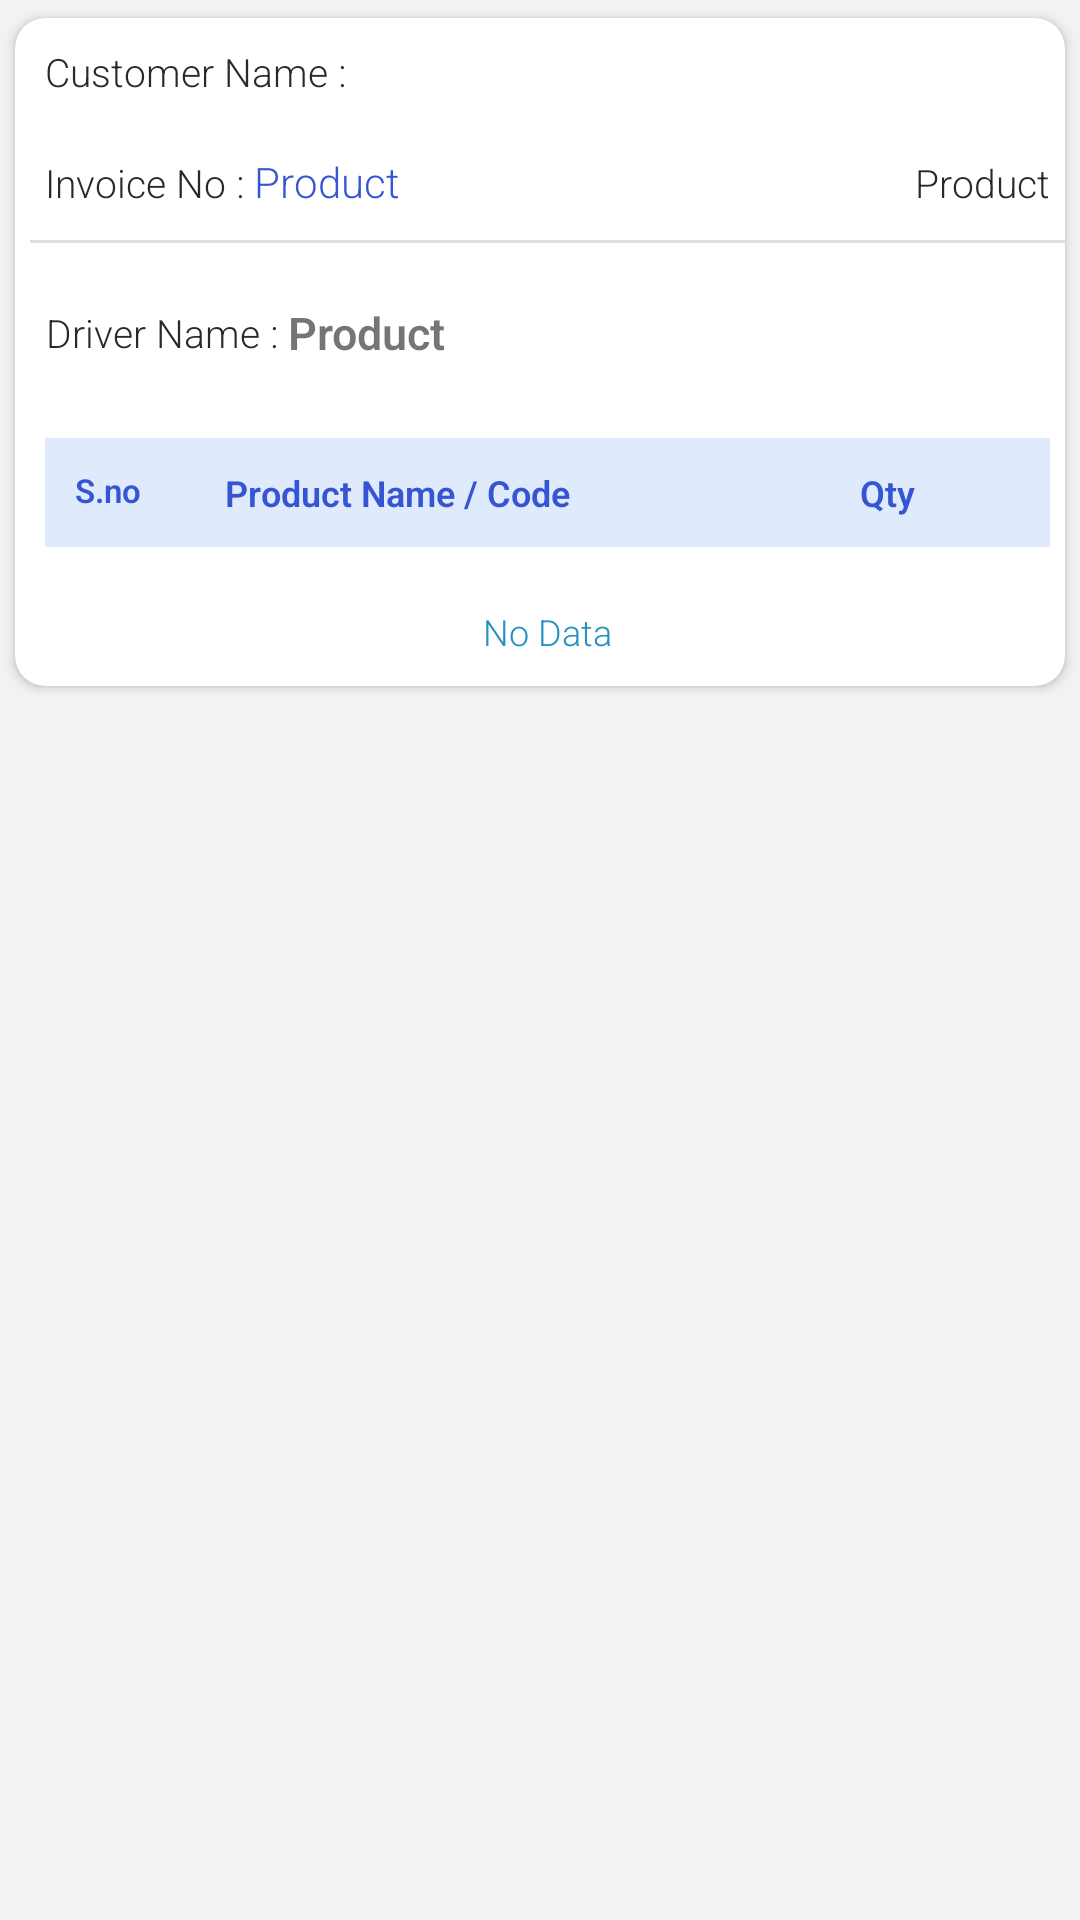

Here is an Android app screen rendered from its layout file. Give the layout XML and the strings, colors and styles it references.
<!-- AndroidManifest.xml: application theme AppTheme.DeliveryTracking2025 -->
<!-- res/layout/tracking_invoice_items.xml -->
<?xml version="1.0" encoding="utf-8"?>
<LinearLayout xmlns:android="http://schemas.android.com/apk/res/android"
    xmlns:card_view="http://schemas.android.com/apk/res-auto"
    xmlns:tools="http://schemas.android.com/tools"
    android:layout_width="match_parent"
    xmlns:app="http://schemas.android.com/apk/res-auto"
    android:orientation="vertical"
    android:background="@color/lit_grey_new"
    android:layout_height="match_parent">

    <androidx.cardview.widget.CardView
        android:id="@+id/cardlist_item"
        android:layout_width="match_parent"
        android:layout_height="wrap_content"
        android:layout_marginLeft="0dp"
        android:layout_marginRight="0dp"
        android:layout_margin="0dp"
        android:layout_marginTop="0dp"
        android:orientation="vertical"
        card_view:cardBackgroundColor="@android:color/white"
        card_view:cardCornerRadius="10dp"
        card_view:cardUseCompatPadding="true"
        card_view:cardElevation="@dimen/cardview_default_elevation"
        tools:ignore="MissingDefaultResource">

        <View
            android:layout_width="4dp"
            android:visibility="gone"
            android:id="@+id/indicator"
            android:layout_height="105dp"/>

        <LinearLayout
        android:layout_width="match_parent"
        android:orientation="vertical"
        android:layout_height="wrap_content">


    <LinearLayout
        android:layout_width="match_parent"
        android:orientation="vertical"
        android:layout_marginLeft="5dp"
        android:paddingBottom="5dp"
        android:layout_height="wrap_content">

        <LinearLayout
            android:layout_width="match_parent"
            android:orientation="horizontal"
            android:padding="5dp"
            android:layout_height="wrap_content">
            <TextView
                android:layout_width="wrap_content"
                android:textStyle="normal"
                android:textSize="13sp"
                android:textColor="@color/black"
                android:text="Customer Name : "
                android:layout_height="wrap_content"/>
            <TextView
                android:layout_width="wrap_content"
                android:textSize="14sp"
                android:ellipsize="end"
                android:padding="3dp"
                android:textStyle="bold"
                android:id="@+id/custname_track"
                android:textColor="@color/pink_clr"
                android:layout_height="wrap_content"/>

        </LinearLayout>

        <LinearLayout
            android:layout_width="match_parent"
            android:orientation="horizontal"
            android:padding="5dp"
            android:layout_marginTop="5dp"
            android:layout_height="wrap_content">
            <TextView
                android:layout_width="wrap_content"
                android:textStyle="normal"
                android:textSize="13sp"
                android:textColor="@color/black"
                android:text="Invoice No : "
                android:layout_height="wrap_content"/>
            <TextView
                android:layout_width="wrap_content"
                android:textStyle="normal"
                android:textSize="14sp"
                android:id="@+id/invNo_track"
                android:textColor="#3655D2"
                android:text="Product"
                android:layout_height="wrap_content"/>

            <Space
                android:layout_width="0dip"
                android:layout_weight="1"
                android:layout_height="0dip"/>

            <TextView
                android:layout_width="wrap_content"
                android:textStyle="normal"
                android:textSize="13sp"
                android:id="@+id/date_track"
                android:textColor="@color/black"
                android:text="Product"
                android:layout_height="wrap_content"/>
        </LinearLayout>
        <View
            android:layout_width="match_parent"
            android:layout_height="1dip"
            android:layout_marginTop="5dp"
            android:background="@color/lit_grey" />
        <LinearLayout
            android:layout_width="match_parent"
            android:orientation="horizontal"
            android:padding="5dp"
            android:layout_marginTop="5dp"
            android:layout_height="wrap_content">
            <TextView
                android:layout_width="wrap_content"
                android:textStyle="normal"
                android:textSize="13sp"
                android:layout_gravity="center"
                android:gravity="center"
                android:textColor="@color/black"
                android:text="Driver Name : "
                android:layout_height="wrap_content"/>
            <TextView
                android:layout_width="wrap_content"
                android:textStyle="bold"
                android:textSize="15sp"
                android:layout_gravity="center"
                android:gravity="center"
                android:id="@+id/driverName_track"
                android:textColor="@color/dark_orang1"
                android:text="Product"
                android:layout_height="wrap_content"/>
            <Space
                android:layout_width="0dip"
                android:layout_weight="1"
                android:layout_height="0dip"/>
            <LinearLayout
                android:id="@+id/assignLay"
                android:layout_width="100dp"
                android:layout_gravity="right|center"
                android:paddingTop="5dp"
                android:paddingBottom="5dp"
                android:paddingLeft="5dp"
                android:background="@drawable/price_corner_second"
                android:gravity="center"
                android:layout_height="40dp">
                <LinearLayout
                    android:layout_width="100dp"
                    android:layout_gravity="right|center"
                    android:background="@drawable/price_corner_layout"
                    android:orientation="vertical"
                    android:gravity="center"
                    android:layout_height="40dp">

                    <TextView
                        android:layout_width="wrap_content"
                        android:text="Assign"
                        android:layout_gravity="center"
                        android:gravity="center"
                        android:textStyle="bold"
                        android:textSize="16sp"
                        android:textColor="@color/white"
                        android:layout_height="wrap_content"/>

                </LinearLayout>
            </LinearLayout>

        </LinearLayout>
        <LinearLayout
            android:layout_width="match_parent"
            android:orientation="vertical"
            android:layout_height="wrap_content"
            android:layout_margin="5dp">
        <LinearLayout
            android:layout_width="match_parent"
            android:orientation="horizontal"
            android:gravity="center"
            android:layout_gravity="center"
            android:padding="10dp"
            android:layout_marginTop="5dp"
            android:background="@color/lit_blue"
            android:layout_height="wrap_content">

            <TextView
                android:layout_width="50dp"
                android:layout_height="match_parent"
                android:layout_gravity="top"
                android:textStyle="bold"
                android:textColor="#3655D2"
                android:text="S.no"
                android:textSize="11sp"
                />

            <TextView
                android:layout_width="0dp"
                android:layout_height="match_parent"
                android:layout_gravity="top"
                android:layout_weight="2"
                android:gravity="left"
                android:textStyle="bold"
                android:textColor="#3655D2"
                android:text="Product Name / Code"
                android:textSize="12sp"
                />
            <TextView
                android:layout_width="0dp"
                android:layout_height="match_parent"
                android:layout_gravity="top"
                android:layout_weight="1"
                android:gravity="center"
                android:textStyle="bold"
                android:textColor="#3655D2"
                android:text="Qty"
                android:textSize="12sp"
                />
        </LinearLayout>
            <RelativeLayout
                android:layout_width="match_parent"
                android:layout_height="wrap_content">

                <TextView
                    android:id="@+id/emptytxt_item"
                    android:layout_width="match_parent"
                    android:layout_height="wrap_content"
                    android:layout_gravity="top"
                    android:gravity="center"
                    android:textStyle="normal"
                    android:layout_marginTop="20dp"
                    android:textColor="@color/colorPrimary"
                    android:text="No Data"
                    android:textSize="12sp"
                    />

        <androidx.recyclerview.widget.RecyclerView
            android:id="@+id/rv_invoiceDetailList"
            android:layout_width="match_parent"
            android:visibility="gone"
            android:nestedScrollingEnabled="true"
            tools:listitem="@layout/tracking_invoice_details_items"
            android:layout_height="wrap_content"/>

            </RelativeLayout>

        </LinearLayout>
        <LinearLayout
            android:layout_width="match_parent"
            android:orientation="horizontal"
            android:layout_marginTop="8dp"
            android:visibility="gone"
            android:background="@drawable/invoice_edit_text"
            android:layout_height="40dp">
            <Spinner
                android:layout_width="match_parent"
                android:id="@+id/driver_spinner"
                android:layout_height="40dp"/>

        </LinearLayout>

    </LinearLayout>

    </LinearLayout>

</androidx.cardview.widget.CardView>



</LinearLayout>
<!-- res/layout/tracking_invoice_details_items.xml (included above) -->
<?xml version="1.0" encoding="utf-8"?>
<LinearLayout xmlns:android="http://schemas.android.com/apk/res/android"
    xmlns:tools="http://schemas.android.com/tools"
    android:layout_width="match_parent"
    android:layout_height="wrap_content"
    android:orientation="vertical">

    <View
        android:layout_width="match_parent"
        android:layout_height="1dip"
        android:background="#f4f4f4" />
    <TextView
        android:id="@+id/item_productName_inv"
        android:layout_width="match_parent"
        android:layout_height="match_parent"
        android:layout_gravity="top"
        android:layout_weight="1"
        android:text="DESCRIPTION"
        android:padding="8dp"
        android:layout_marginLeft="2dp"
        android:textColor="@color/pink_clr"
        android:textSize="12sp"
        android:textStyle="bold" />

    <LinearLayout
        android:layout_width="match_parent"
        android:layout_height="wrap_content"
        android:layout_gravity="center"
        android:gravity="center"
        android:orientation="horizontal"
        android:padding="8dp">

        <TextView
            android:id="@+id/sl_no_inv"
            android:layout_width="50dp"
            android:layout_height="match_parent"
            android:layout_gravity="top"
            android:text="SNO"
            android:textColor="@color/black"
            android:textSize="12sp"
            />

        <TextView
            android:id="@+id/item_code_inv"
            android:layout_width="0dp"
            android:layout_height="match_parent"
            android:layout_gravity="top"
            android:layout_weight="2"
            android:gravity="left"
            android:text="CODE"
            android:textColor="@color/black"
            android:textSize="12sp"
            />

        <TextView
            android:id="@+id/item_qty_inv"
            android:layout_width="0dp"
            android:layout_height="match_parent"
            android:layout_gravity="top"
            android:layout_weight="1"
            android:gravity="center"
            android:text="QTY"
            android:textColor="@color/black"
            android:textSize="12sp"
            />
    </LinearLayout>


</LinearLayout>
<!-- resources referenced by this layout -->
<resources>
  <color name="black">#292929</color>
  <color name="colorPrimary">#2791c2</color>
  <color name="lit_blue">#DFEBFC</color>
  <color name="lit_grey">#e0e0e0</color>
  <color name="lit_grey_new">#F2F2F2</color>
  <color name="pink_clr">#724357</color>
  <color name="white">#FFF</color>
  <!-- drawable invoice_edit_text (drawable) -->
  <?xml version="1.0" encoding="utf-8"?>
  <shape
      xmlns:android="http://schemas.android.com/apk/res/android"
      android:shape="rectangle">
      <stroke
          android:width="0.5dp"
          android:color="#b2b2b2"/>
      <solid
          android:color="#fff"/>
      <corners
          android:radius="4dp"/>
  </shape>
  <!-- drawable price_corner_layout (drawable) -->
  <shape xmlns:android="http://schemas.android.com/apk/res/android" android:shape="rectangle">
      <solid android:color="@color/btn_greenc"/>
      <corners
          android:bottomRightRadius="0dp"
          android:bottomLeftRadius="60dp"
          android:topRightRadius="0dp"
          android:topLeftRadius="60dp"/>
  </shape>
  <!-- drawable price_corner_second (drawable) -->
  <shape xmlns:android="http://schemas.android.com/apk/res/android" android:shape="rectangle">
      <solid android:color="@color/btn_greena"/>
      <corners
          android:bottomRightRadius="0dp"
          android:bottomLeftRadius="50dp"
          android:topRightRadius="0dp"
          android:topLeftRadius="50dp"/>
  </shape>
  <style name="AppTheme.DeliveryTracking2025" parent="Theme.MaterialComponents.Light.NoActionBar">
          
          <item name="colorPrimary">@color/colorPrimary</item>
          <item name="colorPrimaryVariant">@color/colorPrimaryDark</item>
          <item name="colorOnPrimary">@color/colorAccent</item>
          
          <item name="colorSecondary">@color/colorPrimary</item>
          <item name="colorSecondaryVariant">@color/colorPrimaryDark</item>
          <item name="colorOnSecondary">@color/black</item>
          
          <item name="android:windowActionBar">false</item>
          <item name="android:statusBarColor" tools:targetApi="l">?attr/colorPrimaryVariant</item>
  
          <item name="colorControlNormal">@color/white</item>
          <item name="android:textViewStyle">@style/RobotoTextViewStyle</item>
          <item name="android:buttonStyle">@style/RobotoButtonStyle</item>
          <item name="android:textColorSecondary">@android:color/white</item>
      </style>
  <color name="colorPrimaryDark">#1d81b6</color>
  <color name="colorAccent">#bc9d10</color>
  <style name="RobotoTextViewStyle" parent="android:Widget.TextView">
          <item name="android:fontFamily">sans-serif-light</item>
      </style>
  <style name="RobotoButtonStyle" parent="android:Widget.Holo.Button">
          <item name="android:fontFamily">sans-serif-light</item>
      </style>
</resources>
